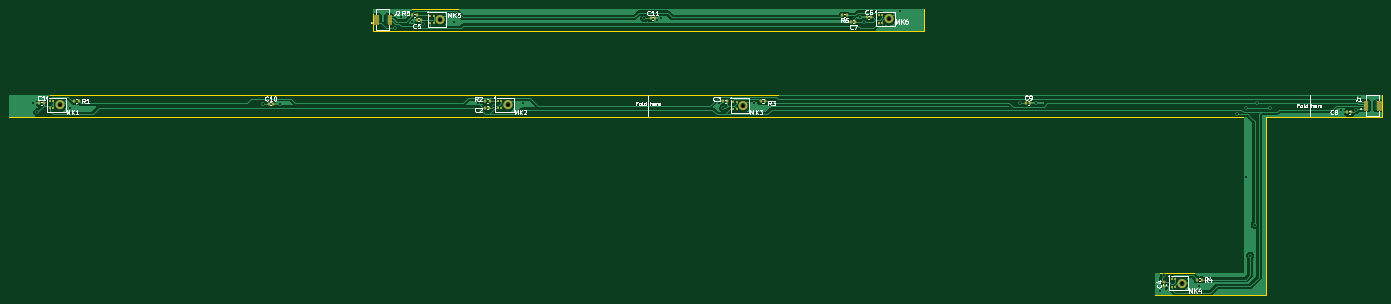
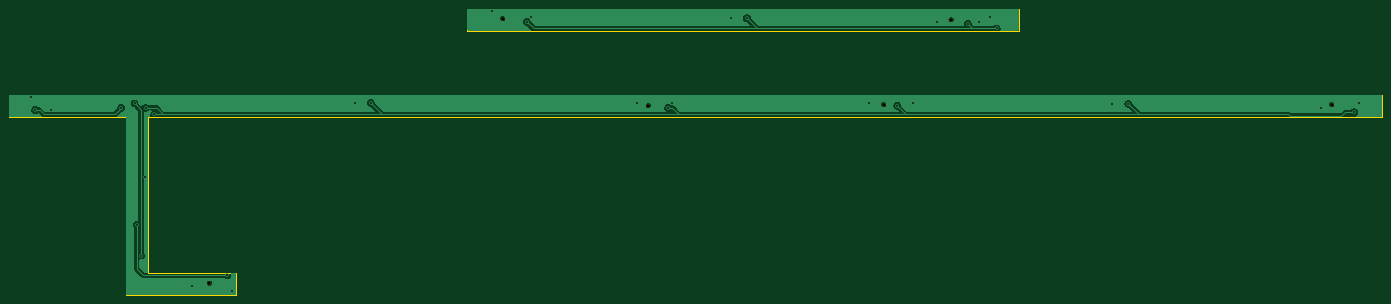
Circuit board: 11 layer files. Board 311.5 x 65.0 mm.
- bottom_copper: flex_mems-B_Cu.gbr (41580 bytes)
- bottom_mask: flex_mems-B_Mask.gbr (744 bytes)
- paste: flex_mems-B_Paste.gbr (452 bytes)
- bottom_silk: flex_mems-B_Silkscreen.gbr (453 bytes)
- outline: flex_mems-Edge_Cuts.gbr (1930 bytes)
- top_copper: flex_mems-F_Cu.gbr (76797 bytes)
- top_mask: flex_mems-F_Mask.gbr (10723 bytes)
- paste: flex_mems-F_Paste.gbr (14060 bytes)
- top_silk: flex_mems-F_Silkscreen.gbr (44011 bytes)
- drill: flex_mems-NPTH.drl (424 bytes)
- drill: flex_mems-PTH.drl (823 bytes)

=== bottom_copper: flex_mems-B_Cu.gbr (41580 bytes, source omitted) ===
=== bottom_mask: flex_mems-B_Mask.gbr ===
%TF.GenerationSoftware,KiCad,Pcbnew,9.0.2*%
%TF.CreationDate,2025-07-02T00:40:18+02:00*%
%TF.ProjectId,flex_mems,666c6578-5f6d-4656-9d73-2e6b69636164,rev?*%
%TF.SameCoordinates,Original*%
%TF.FileFunction,Soldermask,Bot*%
%TF.FilePolarity,Negative*%
%FSLAX46Y46*%
G04 Gerber Fmt 4.6, Leading zero omitted, Abs format (unit mm)*
G04 Created by KiCad (PCBNEW 9.0.2) date 2025-07-02 00:40:18*
%MOMM*%
%LPD*%
G01*
G04 APERTURE LIST*
%ADD10C,0.800000*%
G04 APERTURE END LIST*
D10*
%TO.C,MK5*%
X175300000Y-127500000D03*
%TD*%
%TO.C,MK3*%
X244000000Y-147000000D03*
%TD*%
%TO.C,MK2*%
X190600000Y-146807000D03*
%TD*%
%TO.C,MK6*%
X277000000Y-127310000D03*
%TD*%
%TO.C,MK1*%
X88990000Y-146807000D03*
%TD*%
%TO.C,MK4*%
X343500000Y-187275000D03*
%TD*%
M02*

=== paste: flex_mems-B_Paste.gbr ===
%TF.GenerationSoftware,KiCad,Pcbnew,9.0.2*%
%TF.CreationDate,2025-07-02T00:40:18+02:00*%
%TF.ProjectId,flex_mems,666c6578-5f6d-4656-9d73-2e6b69636164,rev?*%
%TF.SameCoordinates,Original*%
%TF.FileFunction,Paste,Bot*%
%TF.FilePolarity,Positive*%
%FSLAX46Y46*%
G04 Gerber Fmt 4.6, Leading zero omitted, Abs format (unit mm)*
G04 Created by KiCad (PCBNEW 9.0.2) date 2025-07-02 00:40:18*
%MOMM*%
%LPD*%
G01*
G04 APERTURE LIST*
G04 APERTURE END LIST*
M02*

=== bottom_silk: flex_mems-B_Silkscreen.gbr ===
%TF.GenerationSoftware,KiCad,Pcbnew,9.0.2*%
%TF.CreationDate,2025-07-02T00:40:18+02:00*%
%TF.ProjectId,flex_mems,666c6578-5f6d-4656-9d73-2e6b69636164,rev?*%
%TF.SameCoordinates,Original*%
%TF.FileFunction,Legend,Bot*%
%TF.FilePolarity,Positive*%
%FSLAX46Y46*%
G04 Gerber Fmt 4.6, Leading zero omitted, Abs format (unit mm)*
G04 Created by KiCad (PCBNEW 9.0.2) date 2025-07-02 00:40:18*
%MOMM*%
%LPD*%
G01*
G04 APERTURE LIST*
G04 APERTURE END LIST*
M02*

=== outline: flex_mems-Edge_Cuts.gbr ===
%TF.GenerationSoftware,KiCad,Pcbnew,9.0.2*%
%TF.CreationDate,2025-07-02T00:40:18+02:00*%
%TF.ProjectId,flex_mems,666c6578-5f6d-4656-9d73-2e6b69636164,rev?*%
%TF.SameCoordinates,Original*%
%TF.FileFunction,Profile,NP*%
%FSLAX46Y46*%
G04 Gerber Fmt 4.6, Leading zero omitted, Abs format (unit mm)*
G04 Created by KiCad (PCBNEW 9.0.2) date 2025-07-02 00:40:18*
%MOMM*%
%LPD*%
G01*
G04 APERTURE LIST*
%TA.AperFunction,Profile*%
%ADD10C,0.050000*%
%TD*%
G04 APERTURE END LIST*
D10*
X214000000Y-144500000D02*
X222500000Y-144500000D01*
X389000000Y-144500000D02*
X389000000Y-149500000D01*
X357500000Y-185000000D02*
X357500000Y-150000000D01*
X214000000Y-149500000D02*
X82000000Y-149500000D01*
X160000000Y-125000000D02*
X160000000Y-130000000D01*
X362500000Y-155000000D02*
X362500000Y-190000000D01*
X214000000Y-149500000D02*
X222500000Y-149500000D01*
X362500000Y-149500000D02*
X362500000Y-155000000D01*
X77500000Y-149500000D02*
X82000000Y-149500000D01*
X82000000Y-144500000D02*
X214000000Y-144500000D01*
X285000000Y-125000000D02*
X160000000Y-125000000D01*
X357500000Y-185000000D02*
X337500000Y-185000000D01*
X337500000Y-190000000D02*
X357500000Y-190000000D01*
X222500000Y-144500000D02*
X372500000Y-144500000D01*
X357500000Y-150000000D02*
X357500000Y-149500000D01*
X160000000Y-130000000D02*
X285000000Y-130000000D01*
X187500000Y-125000000D02*
X187250000Y-125000000D01*
X77500000Y-144500000D02*
X77500000Y-149500000D01*
X357500000Y-149500000D02*
X222500000Y-149500000D01*
X285000000Y-125000000D02*
X285000000Y-130000000D01*
X372500000Y-149500000D02*
X362500000Y-149500000D01*
X187250000Y-125000000D02*
X187000000Y-125000000D01*
X372500000Y-144500000D02*
X389000000Y-144500000D01*
X389000000Y-149500000D02*
X372500000Y-149500000D01*
X77500000Y-144500000D02*
X82000000Y-144500000D01*
X187000000Y-125000000D02*
X187500000Y-125000000D01*
X337500000Y-185000000D02*
X337500000Y-190000000D01*
X362500000Y-190000000D02*
X357500000Y-190000000D01*
M02*

=== top_copper: flex_mems-F_Cu.gbr (76797 bytes, source omitted) ===
=== top_mask: flex_mems-F_Mask.gbr (10723 bytes, source omitted) ===
=== paste: flex_mems-F_Paste.gbr (14060 bytes, source omitted) ===
=== top_silk: flex_mems-F_Silkscreen.gbr (44011 bytes, source omitted) ===
=== drill: flex_mems-NPTH.drl ===
M48
; DRILL file {KiCad 9.0.2} date 2025-07-02T00:40:14+0200
; FORMAT={-:-/ absolute / metric / decimal}
; #@! TF.CreationDate,2025-07-02T00:40:14+02:00
; #@! TF.GenerationSoftware,Kicad,Pcbnew,9.0.2
; #@! TF.FileFunction,NonPlated,1,2,NPTH
FMAT,2
METRIC
; #@! TA.AperFunction,NonPlated,NPTH,ComponentDrill
T1C0.800
%
G90
G05
T1
X88.99Y-146.807
X175.3Y-127.5
X190.6Y-146.807
X244.0Y-147.0
X277.0Y-127.31
X343.5Y-187.275
M30

=== drill: flex_mems-PTH.drl ===
M48
; DRILL file {KiCad 9.0.2} date 2025-07-02T00:40:14+0200
; FORMAT={-:-/ absolute / metric / decimal}
; #@! TF.CreationDate,2025-07-02T00:40:14+02:00
; #@! TF.GenerationSoftware,Kicad,Pcbnew,9.0.2
; #@! TF.FileFunction,Plated,1,2,PTH
FMAT,2
METRIC
; #@! TA.AperFunction,Plated,PTH,ViaDrill
T1C0.400
%
G90
G05
T1
X82.89Y-146.5
X83.89Y-148.5
X91.39Y-147.5
X135.1Y-146.6
X138.9Y-146.6
X165.0Y-129.5
X166.5Y-127.0
X169.0Y-128.0
X171.5Y-128.5
X178.5Y-128.0
X184.0Y-146.5
X187.5Y-147.0
X194.0Y-146.5
X221.6Y-127.2
X225.3Y-127.2
X238.5Y-146.5
X239.5Y-147.5
X246.5Y-146.5
X270.5Y-127.0
X271.5Y-128.0
X279.5Y-125.5
X306.9Y-146.4
X310.5Y-146.4
X338.5Y-189.0
X339.5Y-185.5
X347.5Y-188.0
X356.0Y-149.0
X358.0Y-147.5
X358.1Y-163.2
X359.0Y-181.0
X360.0Y-174.0
X360.5Y-146.5
X363.5Y-147.5
X379.5Y-148.0
X383.0Y-148.0
X384.0Y-145.0
M30
